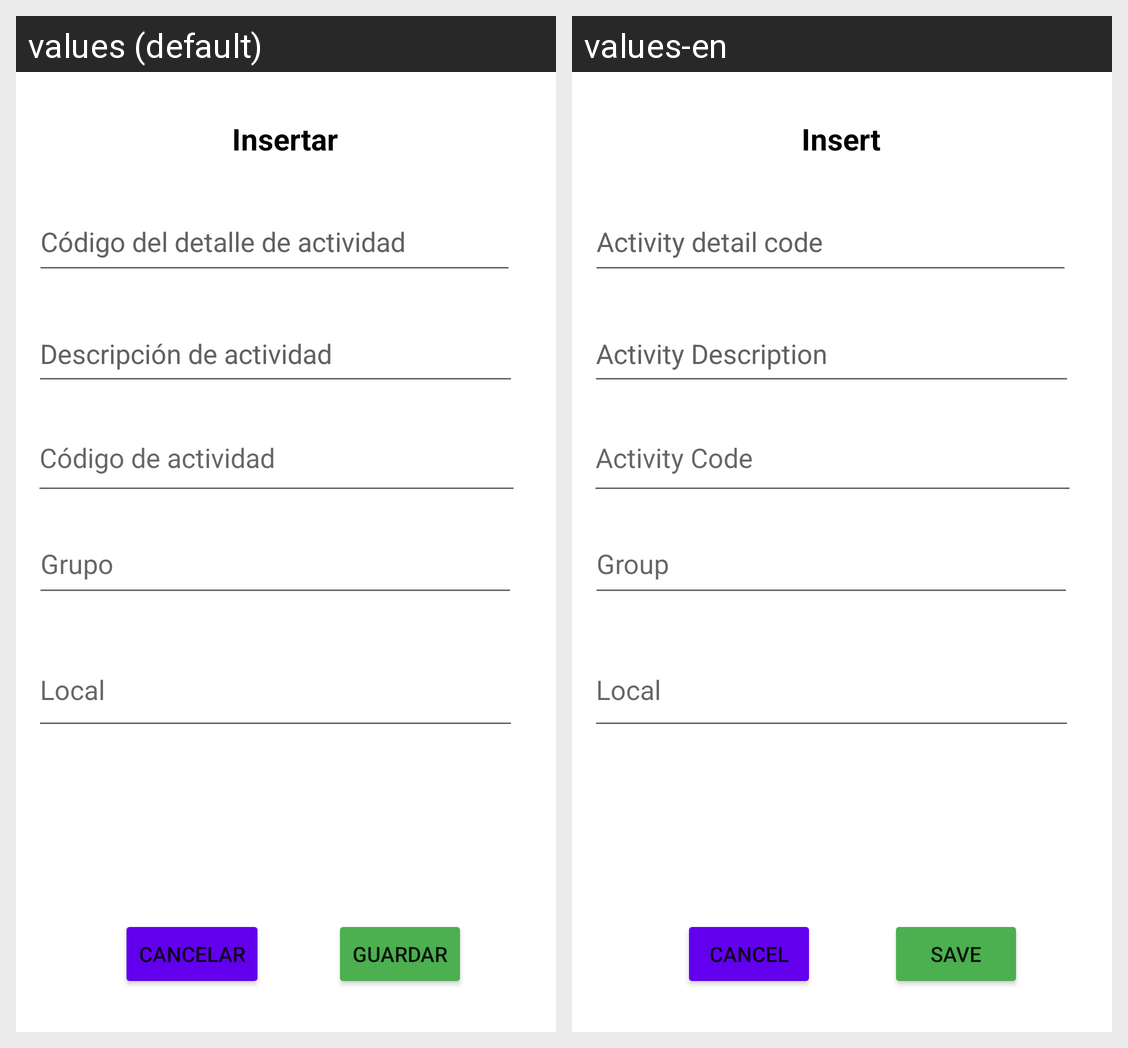

For this localized Android screen grid, give each drawn string resource with its value in every locale shown.
Android screen res/layout/activity_insertar_detalle_actividad.xml rendered under 2 locales, left to right: values (default), values-en. Device: Nexus 5 (rendered at 1080×1920; each locale shown at half size, 540×960, under a caption strip naming it); theme Theme.App_proyecto01.
Strings drawn on this screen, with the default value and each locale's value (text and hints the layout hard-codes, and strings that could not be matched under every locale, appear in the picture but are not listed):

insertar
  values: Insertar
  values-en: Insert

descripcionActividad
  values: Descripción de actividad
  values-en: Activity Description

idDetalle
  values: Código del detalle de actividad
  values-en: Activity detail code

codActividad
  values: Código de actividad
  values-en: Activity Code

codGrupo
  values: Grupo
  values-en: Group

codLocal
  values: Local
  values-en: Local

guardar
  values: Guardar
  values-en: Save

cancelar
  values: Cancelar
  values-en: Cancel
